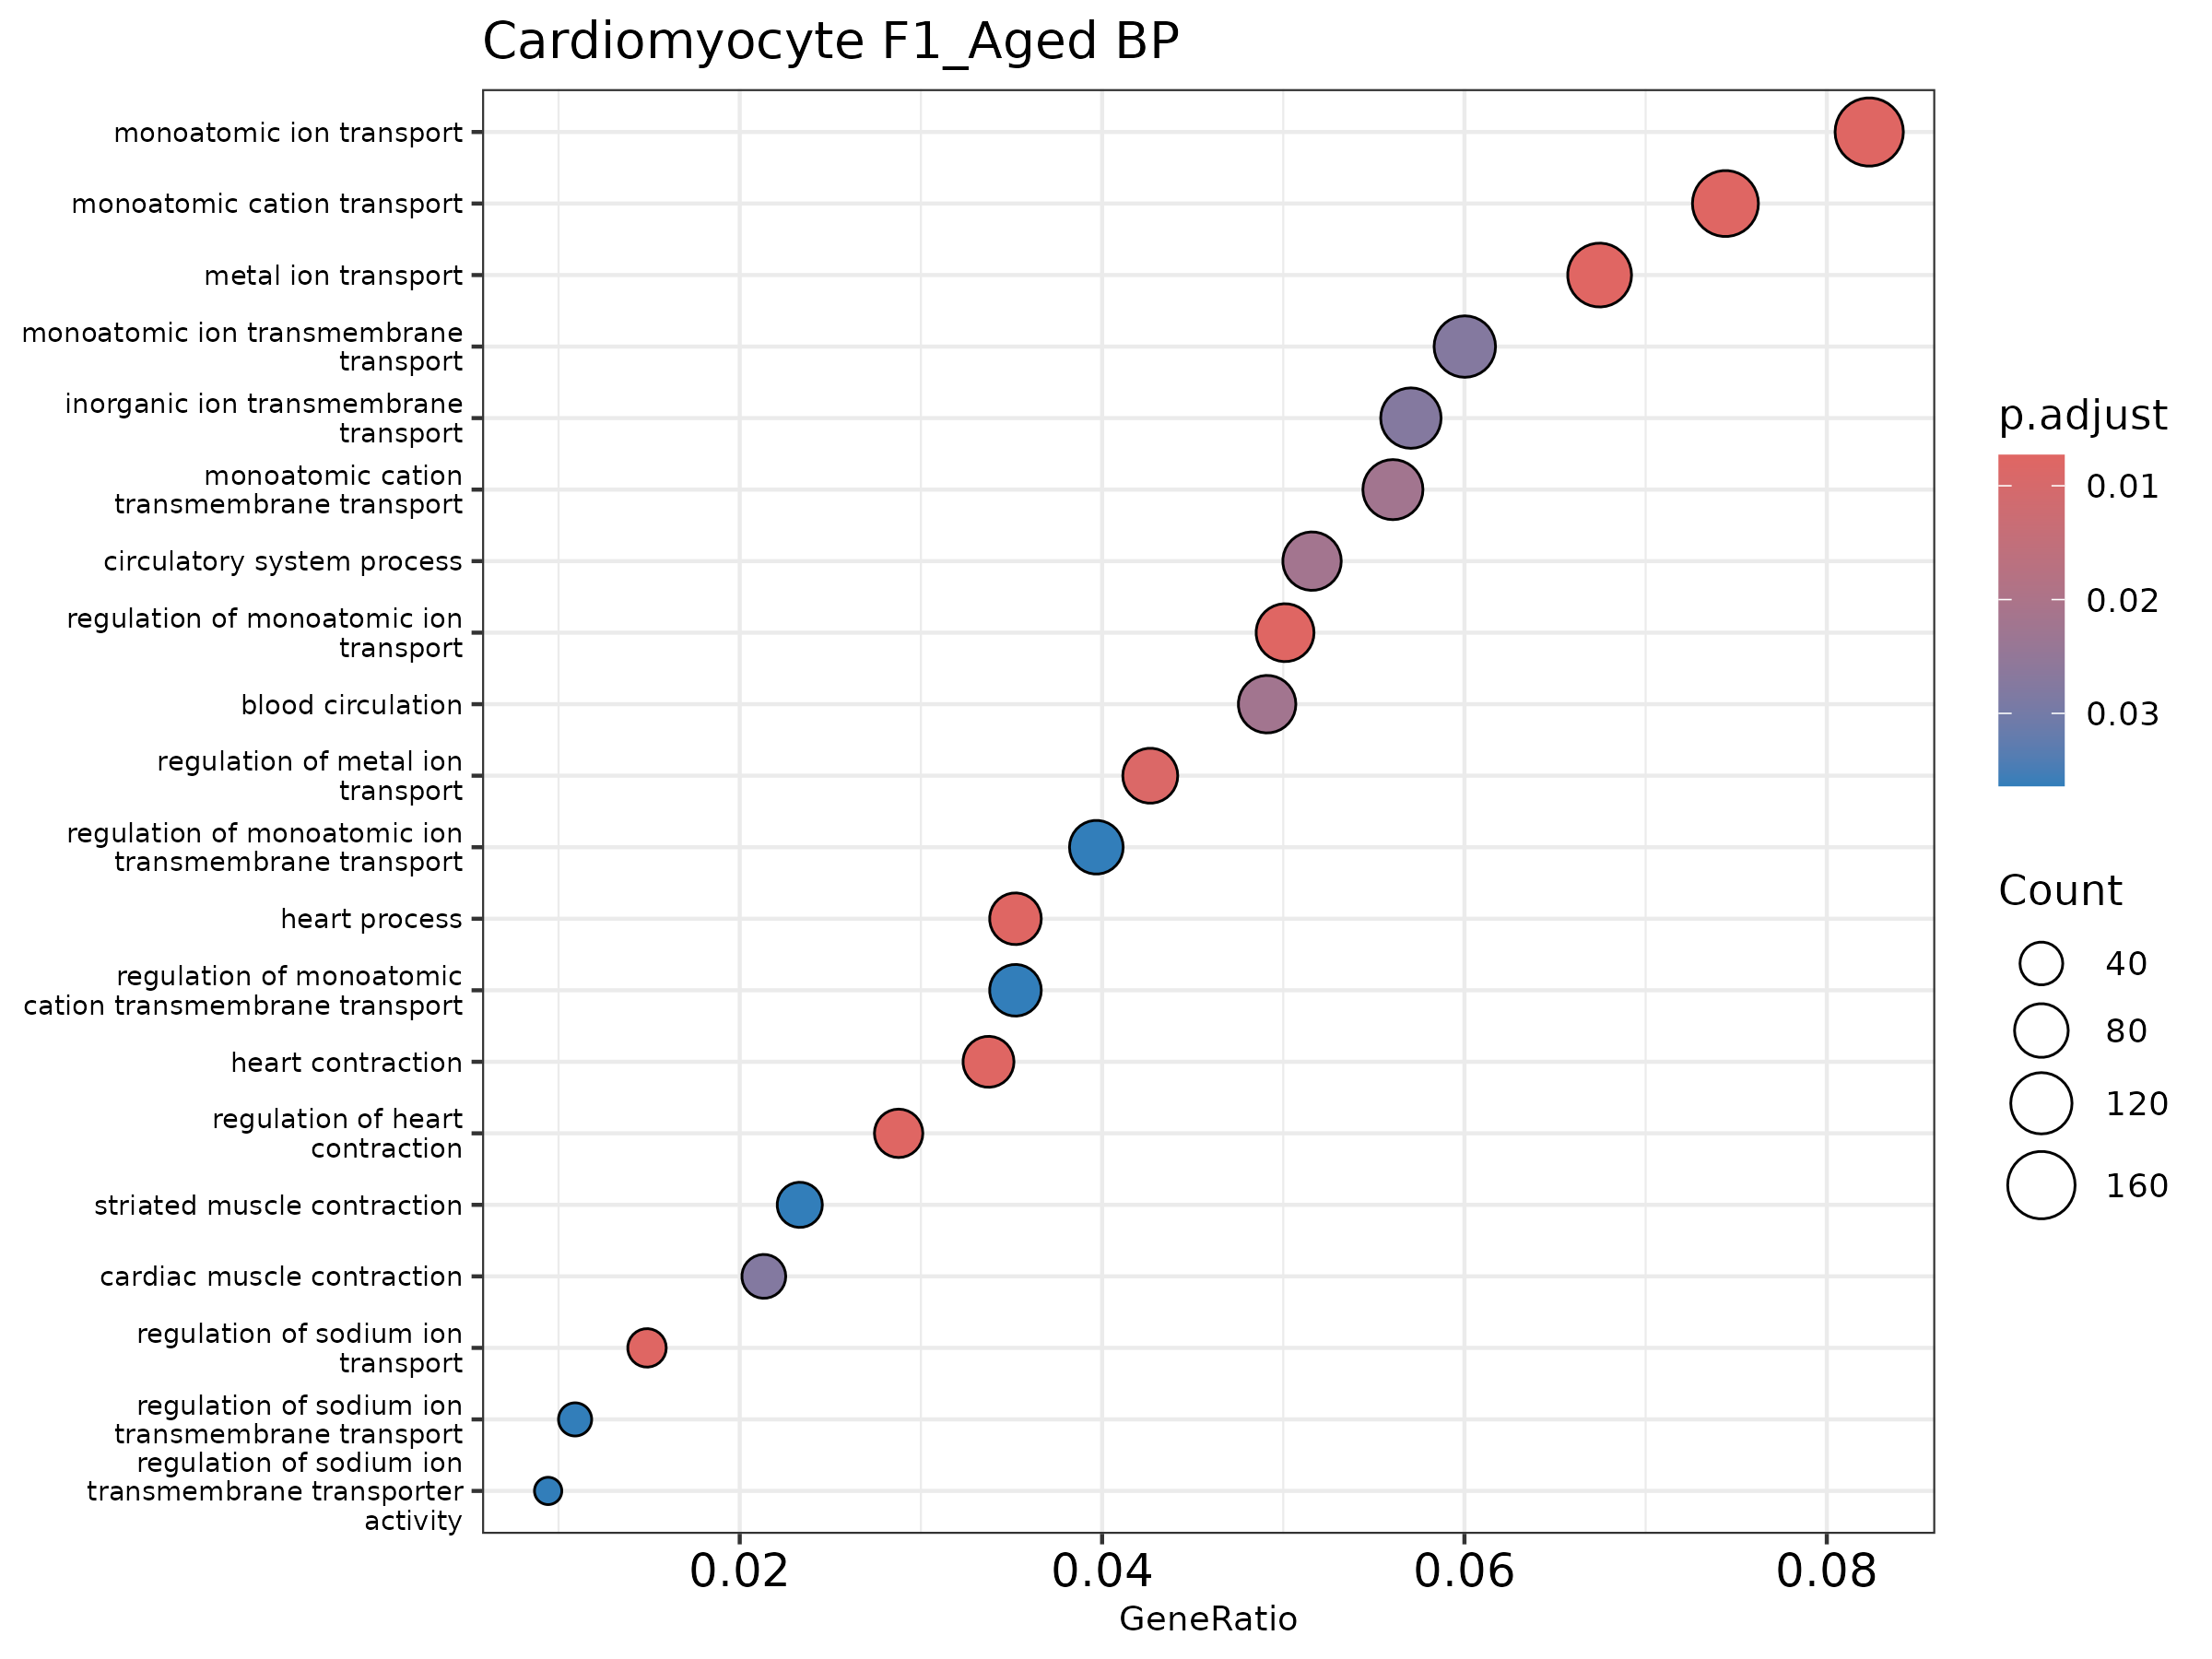

Source data for this figure (header and first rows):
ID, Description, GeneRatio, BgRatio, pvalue, p.adjust, qvalue, geneID, Count
GO:0030001, metal ion transport, 136/2016, 296/6082, 1.8510416059124165e-6, 0.007306, 0.007011, 1810037I17Rik/Abcc5/Abcc8/Abcc9/Adra1a/A…, 136
GO:0003015, heart process, 71/2016, 138/6082, 5.467897129754599e-6, 0.007468, 0.007166, Abcc9/Actc1/Adra1a/Akap13/Ank2/Atp1a1/At…, 71
GO:0060047, heart contraction, 68/2016, 132/6082, 8.136048368550528e-6, 0.007468, 0.007166, Abcc9/Actc1/Adra1a/Ank2/Atp1a1/Atp1b1/At…, 68
GO:0006812, monoatomic cation transport, 150/2016, 340/6082, 9.408029790207673e-6, 0.007468, 0.007166, 1810037I17Rik/Abcc5/Abcc8/Abcc9/Adra1a/A…, 150
GO:0006811, monoatomic ion transport, 166/2016, 383/6082, 1.0986573168364436e-5, 0.007468, 0.007166, 1810037I17Rik/Abcc5/Abcc8/Abcc9/Adra1a/A…, 166
GO:0043269, regulation of monoatomic ion transport, 101/2016, 215/6082, 1.2736683341295112e-5, 0.007468, 0.007166, 1810037I17Rik/Abcc8/Abcc9/Akap7/Akt2/Akt…, 101
GO:0002028, regulation of sodium ion transport, 30/2016, 47/6082, 1.5076665526225172e-5, 0.007468, 0.007166, Akt2/Akt3/Ank3/Atp1a1/Atp1b1/Atp1b3/Camk…, 30
GO:0008016, regulation of heart contraction, 58/2016, 110/6082, 1.5136930332384273e-5, 0.007468, 0.007166, Abcc9/Adra1a/Ank2/Atp1a1/Atp1b1/Atp2a2/C…, 58
GO:0010959, regulation of metal ion transport, 86/2016, 179/6082, 1.9590765375003837e-5, 0.008592, 0.008244, 1810037I17Rik/Abcc8/Abcc9/Akap7/Akt2/Akt…, 86
GO:0003013, circulatory system process, 104/2016, 229/6082, 5.5657813328130165e-5, 0.02197, 0.02108, Abcc8/Abcc9/Actc1/Adcy6/Adra1a/Akap13/An…, 104
GO:0098655, monoatomic cation transmembrane transpor…, 113/2016, 253/6082, 6.459544204745546e-5, 0.02214, 0.02124, 1810037I17Rik/Abcc5/Abcc8/Abcc9/Adra1a/A…, 113
GO:0008015, blood circulation, 99/2016, 217/6082, 6.730398698848594e-5, 0.02214, 0.02124, Abcc8/Abcc9/Actc1/Adcy6/Adra1a/Angpt1/An…, 99
GO:0098660, inorganic ion transmembrane transport, 115/2016, 260/6082, 9.247521462660895e-5, 0.02749, 0.02638, 1810037I17Rik/Abcc5/Abcc8/Abcc9/Adra1a/A…, 115
GO:0034220, monoatomic ion transmembrane transport, 121/2016, 276/6082, 9.750811102813775e-5, 0.02749, 0.02638, 1810037I17Rik/Abcc5/Abcc8/Abcc9/Adra1a/A…, 121
GO:0060048, cardiac muscle contraction, 43/2016, 80/6082, 1.056833894690774e-4, 0.02781, 0.02668, Abcc9/Actc1/Adra1a/Ank2/Atp1a1/Atp1b1/At…, 43
GO:0034765, regulation of monoatomic ion transmembra…, 80/2016, 172/6082, 1.5222927649251842e-4, 0.03637, 0.0349, 1810037I17Rik/Abcc8/Abcc9/Akap7/Ank2/Ank…, 80
GO:1902305, regulation of sodium ion transmembrane t…, 22/2016, 34/6082, 1.5725156471555618e-4, 0.03637, 0.0349, Ank3/Atp1b1/Atp1b3/Camk2d/Cav3/Chp1/Dnm2…, 22
GO:2000649, regulation of sodium ion transmembrane t…, 19/2016, 28/6082, 1.7537414903451328e-4, 0.03637, 0.0349, Ank3/Atp1b1/Camk2d/Cav3/Chp1/Dnm2/Fxyd1/…, 19
GO:1904062, regulation of monoatomic cation transmem…, 71/2016, 150/6082, 1.8310555556765785e-4, 0.03637, 0.0349, 1810037I17Rik/Abcc8/Abcc9/Akap7/Ank2/Ank…, 71
GO:0006941, striated muscle contraction, 47/2016, 91/6082, 1.842747621025374e-4, 0.03637, 0.0349, Abcc9/Actc1/Adra1a/Ank2/Atp1a1/Atp1b1/At…, 47
GO:0098662, inorganic cation transmembrane transport, 108/2016, 246/6082, 2.146780241601839e-4, 0.04035, 0.03872, 1810037I17Rik/Abcc5/Abcc8/Abcc9/Adra1a/A…, 108
GO:0055080, monoatomic cation homeostasis, 99/2016, 223/6082, 2.3880657542937284e-4, 0.04126, 0.0396, 1600014C10Rik/Adcy8/Afg3l2/Alpl/Ank/Ank2…, 99
GO:0050801, monoatomic ion homeostasis, 100/2016, 226/6082, 2.5807118313847543e-4, 0.04126, 0.0396, 1600014C10Rik/Adcy8/Afg3l2/Alpl/Ank/Ank2…, 100
GO:0097553, calcium ion transmembrane import into cy…, 36/2016, 66/6082, 2.5844064215621083e-4, 0.04126, 0.0396, Adra1a/Ank2/Asph/Bcl2/Cacna1c/Cacna2d1/C…, 36
GO:0009081, branched-chain amino acid metabolic proc…, 12/2016, 15/6082, 2.640345677905059e-4, 0.04126, 0.0396, Acadsb/Aldh6a1/Auh/Bcat2/Bckdha/Bckdhb/D…, 12
GO:0055074, calcium ion homeostasis, 60/2016, 124/6082, 2.718190913148361e-4, 0.04126, 0.0396, 1600014C10Rik/Adcy8/Afg3l2/Alpl/Ank/Ank2…, 60
GO:1903522, regulation of blood circulation, 61/2016, 127/6082, 3.122975417858642e-4, 0.04176, 0.04008, Abcc9/Adra1a/Ank2/Atp1a1/Atp1b1/Atp2a2/C…, 61
GO:0051282, regulation of sequestering of calcium io…, 27/2016, 46/6082, 3.1309985282797047e-4, 0.04176, 0.04008, Ank2/Asph/Calm2/Camk2d/Casq2/Chd7/Ero1a/…, 27
GO:0070885, negative regulation of calcineurin-NFAT …, 9/2016, 10/6082, 3.353447307464806e-4, 0.04176, 0.04008, Chp1/Cmya5/Fhl2/Gsk3b/Homer2/Mtor/Myoz2/…, 9
GO:0106057, negative regulation of calcineurin-media…, 9/2016, 10/6082, 3.353447307464806e-4, 0.04176, 0.04008, Chp1/Cmya5/Fhl2/Gsk3b/Homer2/Mtor/Myoz2/…, 9
GO:0051209, release of sequestered calcium ion into …, 26/2016, 44/6082, 3.4815587466975904e-4, 0.04176, 0.04008, Ank2/Asph/Calm2/Camk2d/Casq2/Chd7/Ero1a/…, 26
GO:0098742, cell-cell adhesion via plasma-membrane a…, 26/2016, 44/6082, 3.4815587466975904e-4, 0.04176, 0.04008, Atp2c1/Cdh19/Cdh2/Cdh20/Cdh4/Cdh8/Cntn5/…, 26
GO:0070509, calcium ion import, 14/2016, 19/6082, 3.4918398484711383e-4, 0.04176, 0.04008, Cacna1c/Cacnb2/Cav3/Dysf/Egf/Gck/Homer1/…, 14
